Run: headless pygame with SDL's dummy video driver; simulated clock (each Clock.tick advances the game by its frame time, no real sleeping); random seed 0; keys injected as events and as key.get_pressed() state; no mouse input.
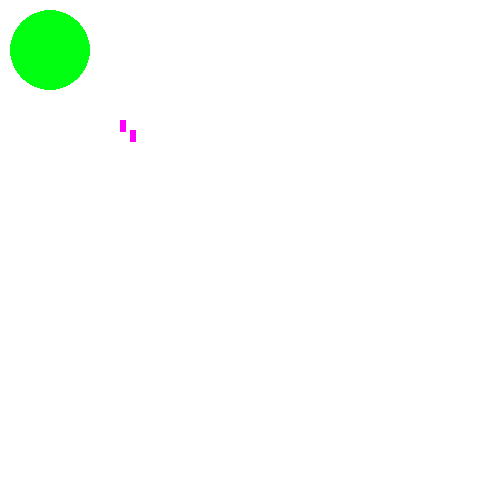
Frame 1 of 4 · flips 1–60 · no input
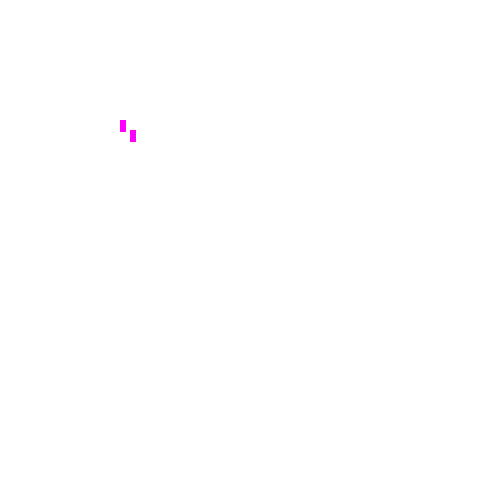
Frame 2 of 4 · flips 61–180 · tapped SPACE, RETURN · held RIGHT (→), D
Frame 3 of 4 · flips 181–300 · held DOWN (↓), S · screen unchanged from frame 2, image omitted
Frame 4 of 4 · flips 301–420 · held LEFT (←), A, UP (↑), W · screen same as frame 1, image omitted

The pygame program that drew these frames:

import pygame
#import psyco#
#psyco.full()#
pygame.init()

def game(xaxis, yaxis):
    kill = True
    screen = pygame.display.set_mode((500, 500)) #update for ratio aspects in the future#
    screen.fill([255, 255, 255])
    x = 50
    y = 50
    once = 0
    later = [x, y] #until i figure out how to have a val update in a function
    while kill:
        pygame.time.delay(100)
        for run in pygame.event.get():
            if run.type == pygame.QUIT:
                pygame.quit()
                kill = False
        l = window(xaxis, yaxis, later, screen)
        later = l

def collectbles(screen, holders, x, y):
        normal = (255, 0, 255)
        for i in holders:
            pygame.draw.rect(screen, normal, (i[0], i[1], 6, 12))


def window(xaxis, yaxis, later, screen):
    pygame.display.set_caption("tester")
    x = later[0]
    y = later[1]
    vel = 10
    updatelater = playerprofile(x, y, vel)
    screen.fill([255, 255, 255])
    holders = [[120, 120], [130, 130]]  ## Just to see if they display, the function in the backend will remove them
    collectbles(screen, holders, x, y)
    pygame.draw.circle(screen, (0, 255, 17), (updatelater[0], updatelater[1]), updatelater[2])
    dirt = (updatelater[0], updatelater[1])
    pygame.display.update()
    return dirt



def playerprofile(x, y, vel): #your going to need to add a name parameter in here which can return a plyer#
    width = 40
    #height = 60#
    move = pygame.key.get_pressed()
    if move[pygame.K_LEFT]:
        x = x - vel
    if move[pygame.K_RIGHT]:
        x = x + vel
    if move[pygame.K_UP]:
        y = y - vel
    if move[pygame.K_DOWN]:
        y = y + vel
    return [x, y, width, vel] #gunna need to include char names#



if __name__ == '__main__':
    game(10, 10)
    pygame.quit()
